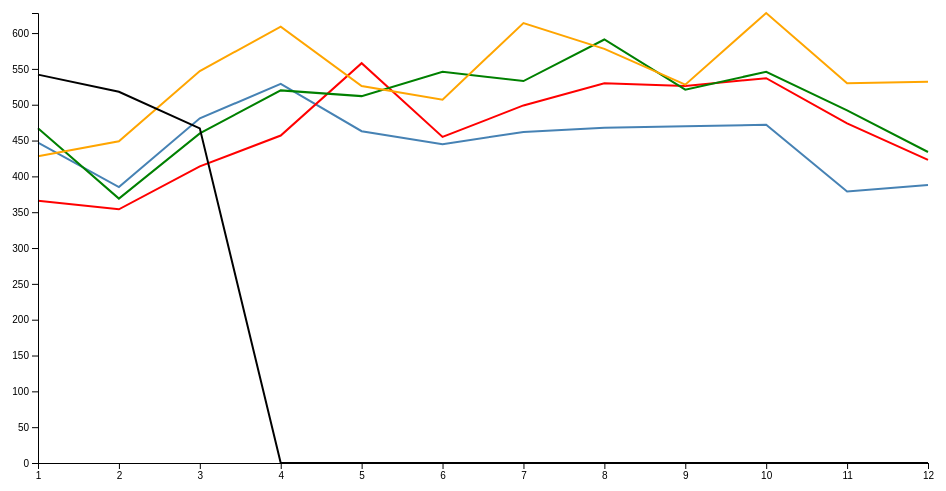
D3 v4 page, settled after 360 driven frames (6 s of simulated time); the page loaded 1 data file(s).



    // set the dimensions and margins of the graph
    var margin = {top: 20, right: 20, bottom: 30, left: 50},
        width = 960 - margin.left - margin.right,
        height = 500 - margin.top - margin.bottom;

    // parse the month / time
    var parseTime = d3.timeParse("%d-%b-%y");

    // set the ranges
    var x = d3.scaleLinear().range([0, width]);
    var y = d3.scaleLinear().range([height, 0]);

    // define the 1st line
    var valueline = d3.line()
        .x(function(d) { return x(d.month); })
        .y(function(d) { return y(d.year1); });

    // define the 2nd line
    var valueline2 = d3.line()
        .x(function(d) { return x(d.month); })
        .y(function(d) { return y(d.year2); });

    // define the 2nd line
    var valueline3 = d3.line()
        .x(function(d) { return x(d.month); })
        .y(function(d) { return y(d.year3); });
    // define the 2nd line
    var valueline4 = d3.line()
        .x(function(d) { return x(d.month); })
        .y(function(d) { return y(d.year4); });
    // define the 2nd line
    var valueline5 = d3.line()
        .x(function(d) { return x(d.month); })
        .y(function(d) { return y(d.year5); });

    // append the svg obgect to the body of the page
    // appends a 'group' element to 'svg'
    // moves the 'group' element to the top left margin
    var svg = d3.select("body").append("svg")
        .attr("width", width + margin.left + margin.right)
        .attr("height", height + margin.top + margin.bottom)
        .append("g")
        .attr("transform",
            "translate(" + margin.left + "," + margin.top + ")");

    // Get the data
    d3.csv("./data/line_chart.csv", function(error, data) {
        if (error) throw error;

        // Scale the range of the data
        x.domain([1, d3.max(data, function(d) {
            return d.month; })]);
        console.log(d3.max(data, function(d) {
            return d.month; }));
        y.domain([0, d3.max(data, function(d) {
            return d3.max([d.year1, d.year2,d.year3,d.year4,d.year5]);
        })]);

        // Add the valueline path.
        svg.append("path")
            .data([data])
            .attr("class", "line")
            .attr("d", valueline);

        // Add the valueline2 path.
        svg.append("path")
            .data([data])
            .attr("class", "line")
            .style("stroke", "red")
            .attr("d", valueline2);

        // Add the valueline2 path.
        svg.append("path")
            .data([data])
            .attr("class", "line")
            .style("stroke", "green")
            .attr("d", valueline3);

        // Add the valueline2 path.
        svg.append("path")
            .data([data])
            .attr("class", "line")
            .style("stroke", "orange")
            .attr("d", valueline4);

        // Add the valueline2 path.
        svg.append("path")
            .data([data])
            .attr("class", "line")
            .style("stroke", "black")
            .attr("d", valueline5);

        // Add the X Axis
        svg.append("g")
            .attr("transform", "translate(0," + height + ")")
            .call(d3.axisBottom(x));

        // Add the Y Axis
        svg.append("g")
            .call(d3.axisLeft(y));

    });



### data: data/line_chart.csv
month, year1, year2, year3, year4, year5
01, 447, 366, 467, 428, 542
02, 385, 354, 369, 449, 518
03, 481, 414, 460, 547, 467
04, 529, 457, 520, 609, 0
05, 463, 558, 512, 526, 0
06, 445, 455, 546, 507, 0
07, 462, 499, 533, 614, 0
08, 468, 530, 591, 578, 0
09, 470, 526, 521, 528, 0
10, 472, 537, 546, 628, 0
11, 379, 474, 492, 530, 0
12, 388, 423, 434, 532, 0